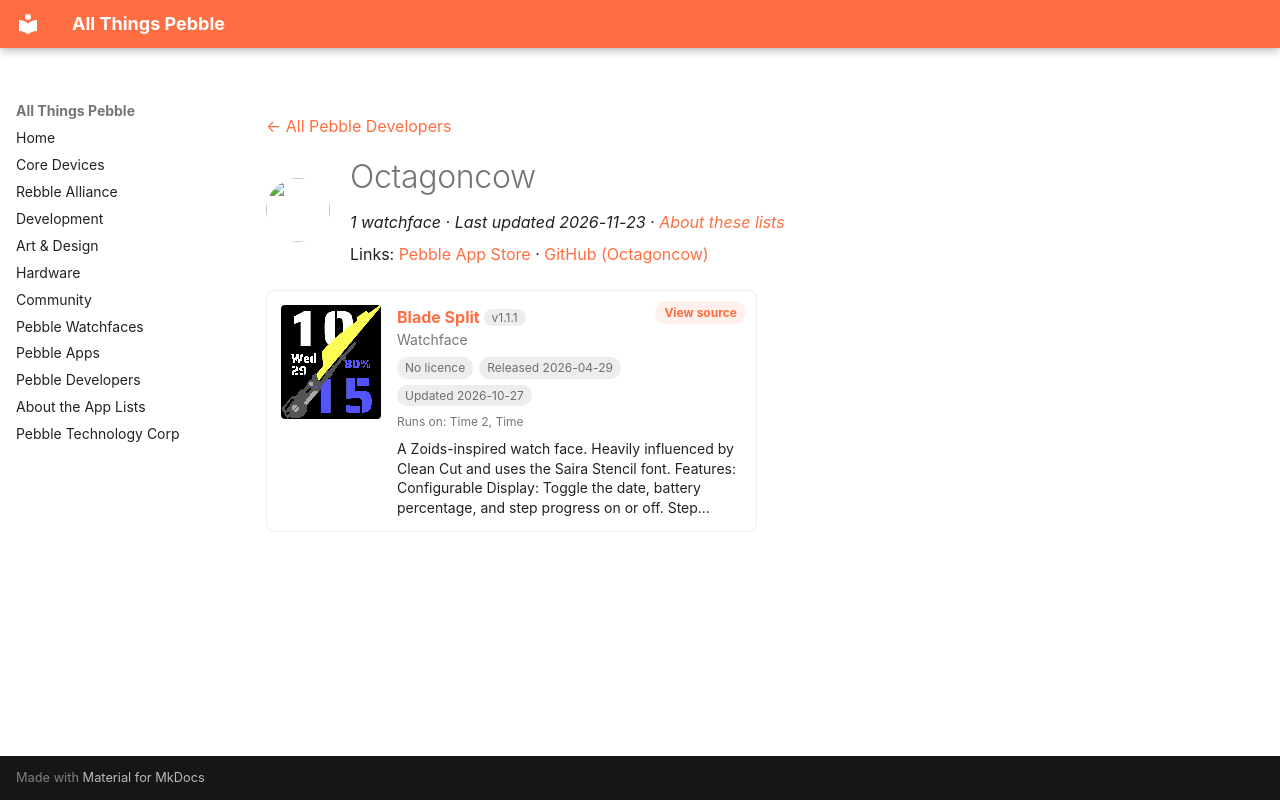

repository: saltedlolly/all-things-pebble · page: developers/octagoncow.html · generator: mkdocs

---
title: "Octagoncow"
hide:
  - toc
---

<!-- Generated by scripts/update_app_directory.py: do not edit by hand -->
[← All Pebble Developers](../developers.md)

<div class="dev-header" markdown>
<img class="dev-avatar" src="https://github.com/Octagoncow.png?size=128" alt="" width="64" height="64" loading="lazy" onerror="this.remove()">
<div class="dev-intro" markdown>

# Octagoncow

*1 watchface · Last updated 2026-11-23 · [About these lists](../about-app-lists.md)*

Links: [Pebble App Store](https://apps.repebble.com/apps/dev/octagoncow_a06228c14e0e67e7b2b868bb) · [GitHub (Octagoncow)](https://github.com/Octagoncow)

</div>
</div>

<div class="app-grid dev-apps" data-search-exclude>
<div class="app-card" data-type="watchface" data-title="blade split" data-released="2026-04-29" data-updated="2026-10-27">
<a class="app-shot" href="https://apps.repebble.com/43964489caa843b1b486f9bc" data-search-exclude><img src="../images/apps/43964489caa843b1b486f9bc.gif" alt="Blade Split" loading="lazy"></a>
<div class="app-info">
<h2 class="app-name" id="app-43964489caa843b1b486f9bc"><a href="https://apps.repebble.com/43964489caa843b1b486f9bc">Blade Split</a> <span class="app-version" title="Latest version" data-search-exclude>v1.1.1</span></h2>
<a class="app-source" href="https://github.com/Octagoncow/BLSplit" title="Source code" data-search-exclude>View source</a>
<div class="app-dev">Watchface</div>
<div class="app-tags" data-search-exclude><span class="app-licence app-licence--none" title="Licence">No licence</span> <span title="First published in the app store">Released 2026-04-29</span> <span title="Latest release in the app store">Updated 2026-10-27</span></div>
<div class="app-watches" title="Supported watches" data-search-exclude>Runs on: Time 2, Time</div>
<p class="app-desc">A Zoids-inspired watch face. Heavily influenced by Clean Cut and uses the Saira Stencil font. Features: Configurable Display: Toggle the date, battery percentage, and step progress on or off. Step…</p>
</div>
</div>
</div>
